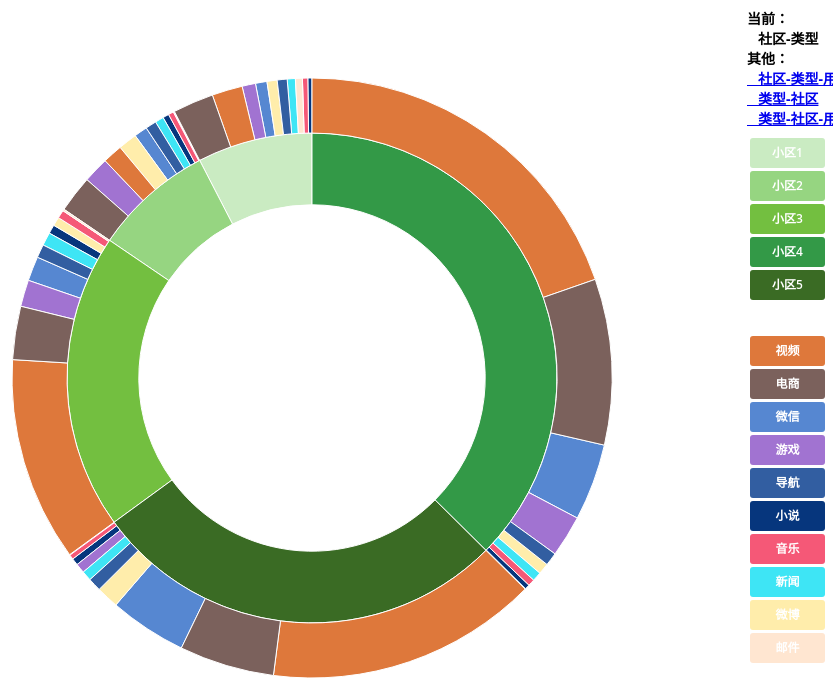
D3 v3 page, settled after 360 driven frames (6 s of simulated time); the page loaded 1 data file(s).


      d3.select(self.frameElement).style("height", "700px");
	  d3.text("CT.csv", function(text) {
		  var csv = d3.csv.parseRows(text);
		  var json = buildHierarchy(csv);
		  createVisualization(json);
		});
	
// ── 10086.js
// Dimensions of sunburst.
var width = 750;
var height = 600;
var radius = Math.min(width, height) / 2;

// Breadcrumb dimensions: width, height, spacing, width of tip/tail.
var b = {
  w: 100, h: 30, s: 3, t: 10
};

// Mapping of step names to colors.
var colors = {
  "小区1": "#CAEBC2",
  "小区2": "#96D581",
  "小区3": "#73BF40",
  "小区4": "#339947",
  "小区5": "#3A6B24",
  "视频": "#DE783B",
  "电商": "#7B615C",
  "微信": "#5687D1",
  "游戏": "#A173D1",
  "导航": "#325EA1",
  "小说": "#06367D",
  "音乐": "#F55877",
  "新闻": "#3EE5F5",
  "微博": "#FFEDAB",
  "邮件": "#FFE6D1",
  "18810103424": "#bbbbbb",
  "18810123904": "#bbbbbb",
  "18810115458": "#bbbbbb",
  "18810118787": "#bbbbbb",
  "18810113284": "#bbbbbb",
  "18810109835": "#bbbbbb",
  "18810115212": "#bbbbbb",
  "18810102157": "#bbbbbb",
  "18810105615": "#bbbbbb",
  "18810126994": "#bbbbbb",
  "18810118933": "#bbbbbb",
  "18810125464": "#bbbbbb",
  "18810128922": "#bbbbbb",
  "18810117403": "#bbbbbb",
  "18810115228": "#bbbbbb",
  "18810128325": "#bbbbbb",
  "18810106999": "#bbbbbb",
  "18810118949": "#bbbbbb",
  "18810102183": "#bbbbbb",
  "18810128938": "#bbbbbb",
  "18810126381": "#bbbbbb",
  "18810104111": "#bbbbbb",
  "18810127408": "#bbbbbb",
  "18810102199": "#bbbbbb",
  "18810105657": "#bbbbbb",
  "18810108986": "#bbbbbb",
  "18810103483": "#bbbbbb",
  "18810126397": "#bbbbbb",
  "18810104127": "#bbbbbb",
  "18810113472": "#bbbbbb",
  "18810111297": "#bbbbbb",
  "18810127042": "#bbbbbb",
  "18810117445": "#bbbbbb",
  "18810126790": "#bbbbbb",
  "18810115400": "#bbbbbb",
  "18810113225": "#bbbbbb",
  "18810103499": "#bbbbbb",
  "18810106957": "#bbbbbb",
  "18810113488": "#bbbbbb",
  "18810128384": "#bbbbbb",
  "18810107602": "#bbbbbb",
  "18810108970": "#bbbbbb",
  "18810123477": "#bbbbbb",
  "18810115416": "#bbbbbb",
  "18810118745": "#bbbbbb",
  "18810128997": "#bbbbbb",
  "18810101480": "#bbbbbb",
  "18810118975": "#bbbbbb",
  "18810110833": "#bbbbbb",
  "18810118771": "#bbbbbb",
  "18810103671": "#bbbbbb",
  "18810101496": "#bbbbbb",
  "18810125055": "#bbbbbb",
  "18810107644": "#bbbbbb",
  "18810102141": "#bbbbbb",
  "18810128981": "#bbbbbb"
};

var colorDraw = {
  "小区1": "#CAEBC2",
  "小区2": "#96D581",
  "小区3": "#73BF40",
  "小区4": "#339947",
  "小区5": "#3A6B24",
  " ": "#FFFFFF",
  "视频": "#DE783B",
  "电商": "#7B615C",
  "微信": "#5687D1",
  "游戏": "#A173D1",
  "导航": "#325EA1",
  "小说": "#06367D",
  "音乐": "#F55877",
  "新闻": "#3EE5F5",
  "微博": "#FFEDAB",
  "邮件": "#FFE6D1"
};

// Total size of all segments
var totalSize = 0;

var vis = d3.select("#chart").append("svg:svg")
    .attr("width", width)
    .attr("height", height)
    .append("svg:g")
    .attr("id", "container")
    .attr("transform", "translate(" + width / 2 + "," + height / 2 + ")");

var partition = d3.layout.partition()
    .size([2 * Math.PI, radius * radius])
    .value(function(d) { return d.size; });

var arc = d3.svg.arc()
    .startAngle(function(d) { return d.x; })
    .endAngle(function(d) { return d.x + d.dx; })
    .innerRadius(function(d) { return Math.sqrt(d.y); })
    .outerRadius(function(d) { return Math.sqrt(d.y + d.dy); });

drawLegend();
toggleLegend();

// Main function to draw and set up the visualization, once we have the data.
function createVisualization(json) {

  // Basic setup of page elements.
  initializeBreadcrumbTrail();
  vis.append("svg:circle")
      .attr("r", radius)
      .style("opacity", 0);

  // For efficiency, filter nodes to keep only those large enough to see.
  var nodes = partition.nodes(json)
      .filter(function(d) {
      return (d.dx > 0.005); // 0.005 radians = 0.29 degrees
      });

  var path = vis.data([json]).selectAll("path")
      .data(nodes)
      .enter().append("svg:path")
      .attr("display", function(d) { return d.depth ? null : "none"; })
      .attr("d", arc)
      .attr("fill-rule", "evenodd")
      .style("fill", function(d) { return colors[d.name]; })
      .style("opacity", 1)
      .on("mouseover", mouseover);

  // Add the mouseleave handler to the bounding circle.
  d3.select("#container").on("mouseleave", mouseleave);
  totalSize = path.node().__data__.value;
 };

// Fade all but the current sequence, and show it in the breadcrumb trail.
function mouseover(d) {
  var percentage1 = d.value + " MB";
  var percentage = (100 * d.value / totalSize).toPrecision(3);
  var percentageString = percentage + "%";
  if (percentage < 0.1) {
    percentageString = "< 0.1%";
  }

  d3.select("#percentage1")
      .text(percentage1);
  d3.select("#percentage")
      .text(percentageString);
  d3.select("#explanation")
      .style("visibility", "");

  var sequenceArray = getAncestors(d);
  updateBreadcrumbs(sequenceArray, percentageString);

  d3.selectAll("path")
      .style("opacity", 0.3);

  vis.selectAll("path")
      .filter(function(node) {
                return (sequenceArray.indexOf(node) >= 0);
              })
      .style("opacity", 1);
}

// Restore everything to full opacity when moving off the visualization.
function mouseleave(d) {
  d3.select("#trail")
      .style("visibility", "hidden");

  d3.selectAll("path").on("mouseover", null);

  d3.selectAll("path")
      .transition()
      .duration(300)
      .style("opacity", 1)
      .each("end", function() {
              d3.select(this).on("mouseover", mouseover);
            });

  d3.select("#explanation")
      .style("visibility", "hidden");
}

// Given a node in a partition layout, return an array of all of its ancestor
// nodes, highest first, but excluding the root.
function getAncestors(node) {
  var path = [];
  var current = node;
  while (current.parent) {
    path.unshift(current);
    current = current.parent;
  }
  return path;
}

function initializeBreadcrumbTrail() {
  // Add the svg area.
  var trail = d3.select("#sequence").append("svg:svg")
      .attr("width", width)
      .attr("height", 50)
      .attr("id", "trail");

  trail.append("svg:text")
    .attr("id", "endlabel")
    .style("fill", "#000");
}

// Generate a string that describes the points of a breadcrumb polygon.
function breadcrumbPoints(d, i) {
  var points = [];
  points.push("0,0");
  points.push(b.w + ",0");
  points.push(b.w + b.t + "," + (b.h / 2));
  points.push(b.w + "," + b.h);
  points.push("0," + b.h);
  if (i > 0) {
    points.push(b.t + "," + (b.h / 2));
  }
  return points.join(" ");
}

// Update the breadcrumb trail to show the current sequence and percentage.
function updateBreadcrumbs(nodeArray, percentageString) {
  // Data join; key function combines name and depth (= position in sequence).
  var g = d3.select("#trail")
      .selectAll("g")
      .data(nodeArray, function(d) { return d.name + d.depth; });
  var entering = g.enter().append("svg:g");

  entering.append("svg:polygon")
      .attr("points", breadcrumbPoints)
      .style("fill", function(d) { return colors[d.name]; });

  entering.append("svg:text")
      .attr("x", (b.w + b.t) / 2)
      .attr("y", b.h / 2)
      .attr("dy", "0.35em")
      .attr("text-anchor", "middle")
      .text(function(d) { return d.name; });

  // Set position for entering and updating nodes.
  g.attr("transform", function(d, i) {
    return "translate(" + i * (b.w + b.s) + ", 0)";
  });

  // Remove exiting nodes.
  g.exit().remove();

  // Now move and update the percentage at the end.
  d3.select("#trail").select("#endlabel")
      .attr("x", (nodeArray.length + 0.5) * (b.w + b.s))
      .attr("y", b.h / 2)
      .attr("dy", "0.35em")
      .attr("text-anchor", "middle")
      .text(percentageString);

  // Make the breadcrumb trail visible, if it's hidden.
  d3.select("#trail")
      .style("visibility", "");

}

function drawLegend() {

  // Dimensions of legend item: width, height, spacing, radius of rounded rect.
  var li = {
    w: 75, h: 30, s: 3, r: 3
  };

  var legend = d3.select("#legend").append("svg:svg")
      .attr("width", li.w)
      .attr("height", d3.keys(colorDraw).length * (li.h + li.s));

  var g = legend.selectAll("g")
      .data(d3.entries(colorDraw))
      .enter().append("svg:g")
      .attr("transform", function(d, i) {
              return "translate(0," + i * (li.h + li.s) + ")";
           });

  g.append("svg:rect")
      .attr("rx", li.r)
      .attr("ry", li.r)
      .attr("width", li.w)
      .attr("height", li.h)
      .style("fill", function(d) { return d.value; });

  g.append("svg:text")
      .attr("x", li.w / 2)
      .attr("y", li.h / 2)
      .attr("dy", "0.35em")
      .attr("text-anchor", "middle")
      .text(function(d) { return d.key; });
}

function toggleLegend() {
  var legend = d3.select("#legend");
  if (legend.style("visibility") == "hidden") {
    legend.style("visibility", "");
  } else {
    legend.style("visibility", "hidden");
  }
}

function buildHierarchy(csv) {
  var root = {"name": "root", "children": []};
  for (var i = 0; i < csv.length; i++) {
    var sequence = csv[i][0];
    var size = +csv[i][1];
    if (isNaN(size)) { // e.g. if this is a header row
      continue;
    }
    var parts = sequence.split("-");
    var currentNode = root;
    for (var j = 0; j < parts.length; j++) {
      var children = currentNode["children"];
      var nodeName = parts[j];
      var childNode;
      if (j + 1 < parts.length) {
   // Not yet at the end of the sequence; move down the tree.
 	var foundChild = false;
 	for (var k = 0; k < children.length; k++) {
 	  if (children[k]["name"] == nodeName) {
 	    childNode = children[k];
 	    foundChild = true;
 	    break;
 	  }
 	}
  // If we don't already have a child node for this branch, create it.
 	if (!foundChild) {
 	  childNode = {"name": nodeName, "children": []};
 	  children.push(childNode);
 	}
 	currentNode = childNode;
      } else {
 	// Reached the end of the sequence; create a leaf node.
 	childNode = {"name": nodeName, "size": size};
 	children.push(childNode);
      }
    }
  }
  return root;
};


### data: CT.csv
小区1-微信, 3346
小区1-小说, 1203
小区1-微博, 2952
小区1-游戏, 3913
小区1-新闻, 2358
小区1-音乐, 1554
小区1-视频, 8878
小区1-邮件, 2015
小区1-导航, 2880
小区1-电商, 11852
小区2-微信, 3866
小区2-小说, 1813
小区2-微博, 5488
小区2-游戏, 7539
小区2-新闻, 2505
小区2-音乐, 1504
小区2-视频, 5734
小区2-邮件, 377
小区2-导航, 3152
小区2-电商, 10734
小区3-微信, 7125
小区3-小说, 2595
小区3-微博, 2573
小区3-游戏, 7738
小区3-新闻, 3835
小区3-音乐, 2366
小区3-视频, 59406
小区3-邮件, 496
小区3-导航, 3846
小区3-电商, 15486
小区4-微信, 22362
小区4-小说, 1412
小区4-微博, 3231
小区4-游戏, 12087
小区4-新闻, 2680
小区4-音乐, 1957
小区4-视频, 106198
小区4-邮件, 170
小区4-导航, 3804
小区4-电商, 48193
小区5-微信, 22516
小区5-小说, 2035
小区5-微博, 6546
小区5-游戏, 2778
小区5-新闻, 2894
小区5-音乐, 1357
小区5-视频, 78990
小区5-邮件, 164
小区5-导航, 3841
小区5-电商, 27644